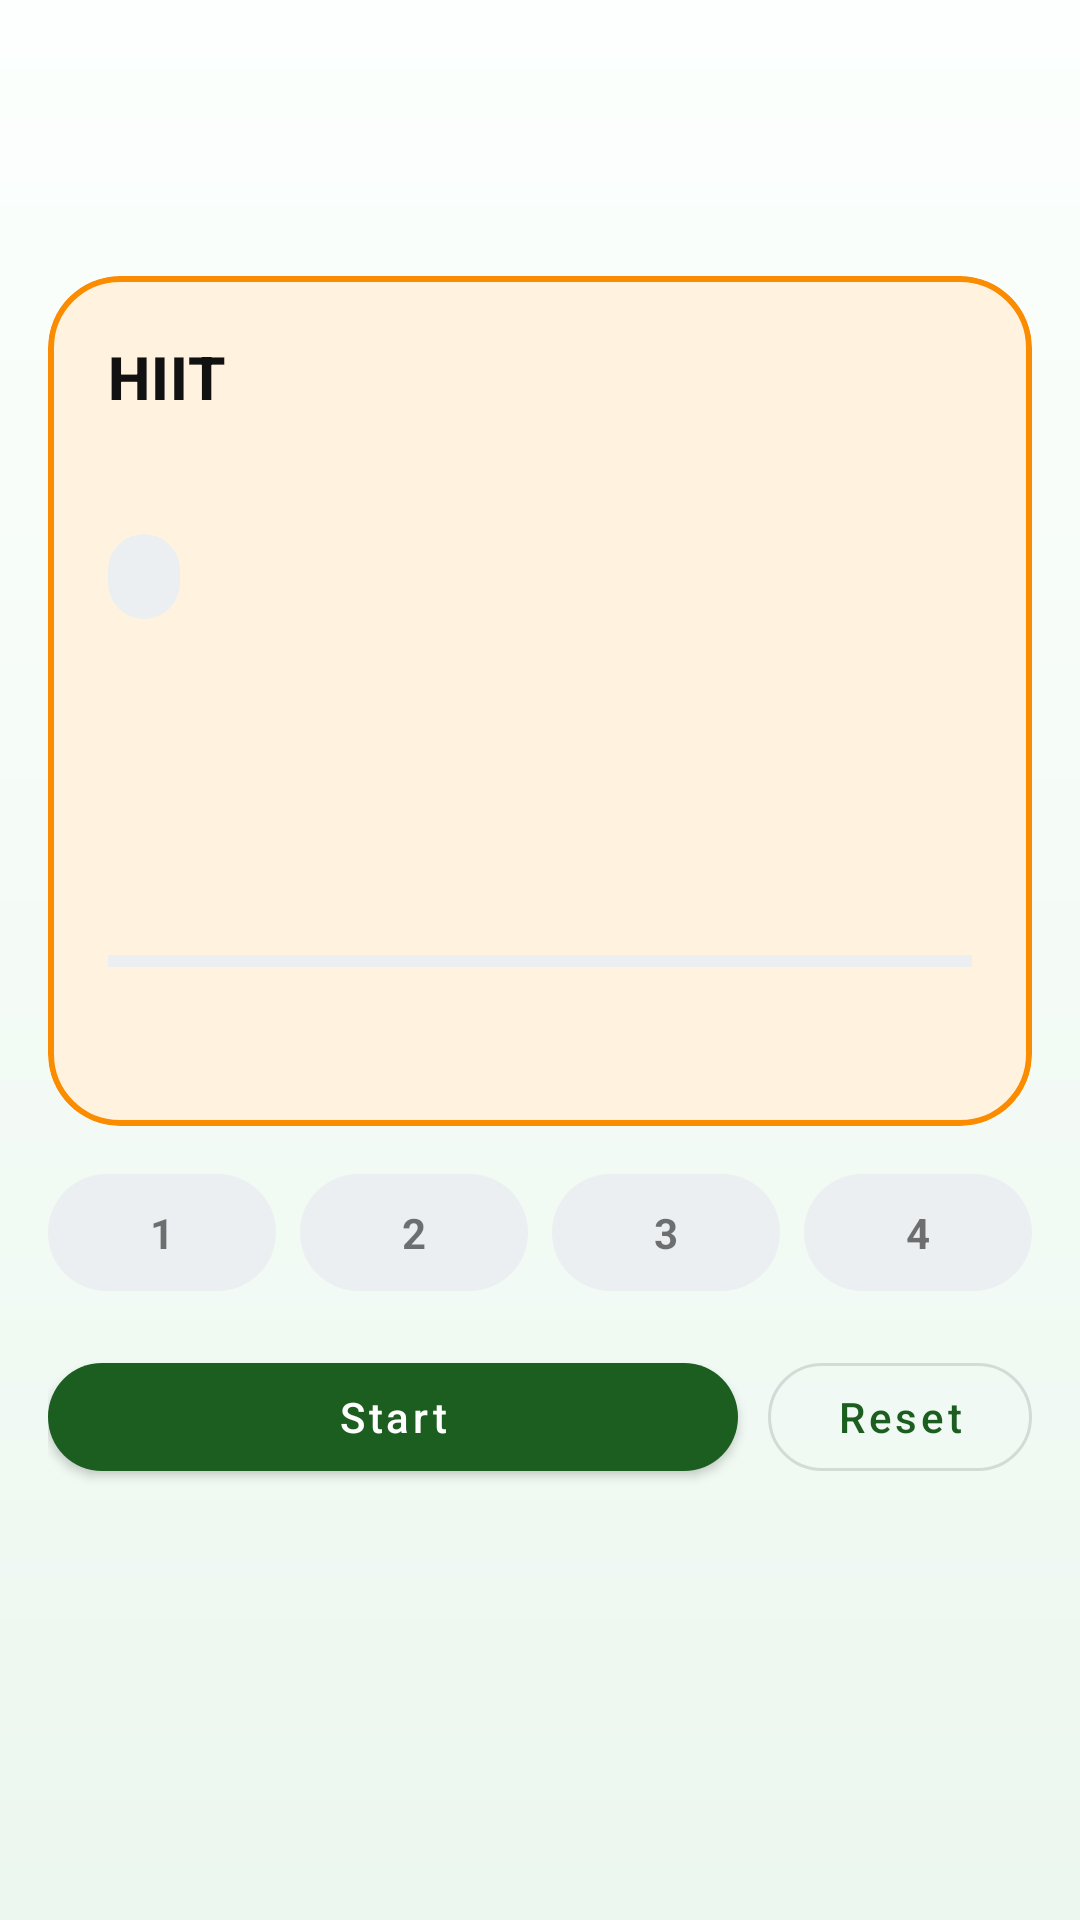

Here is an Android app screen rendered from its layout file. Give the layout XML and the strings, colors and styles it references.
<!-- AndroidManifest.xml: application theme Theme.GymHelper -->
<!-- res/layout/activity_hiit.xml -->
<?xml version="1.0" encoding="utf-8"?>
<LinearLayout xmlns:android="http://schemas.android.com/apk/res/android"
    xmlns:app="http://schemas.android.com/apk/res-auto"
    android:layout_width="match_parent"
    android:layout_height="match_parent"
    android:background="@drawable/bg_screen_gradient"
    android:orientation="vertical">

    <com.google.android.material.appbar.MaterialToolbar
        android:id="@+id/hiitToolbar"
        android:layout_width="match_parent"
        android:layout_height="wrap_content"
        android:background="@android:color/transparent"
        android:navigationIcon="@drawable/ic_arrow_back_24"
        android:paddingTop="14dp"
        android:paddingBottom="6dp" />

    <ScrollView
        android:layout_width="match_parent"
        android:layout_height="0dp"
        android:layout_weight="1"
        android:clipToPadding="false"
        android:fillViewport="true"
        android:paddingStart="16dp"
        android:paddingTop="16dp"
        android:paddingEnd="16dp"
        android:paddingBottom="16dp">

        <LinearLayout
            android:layout_width="match_parent"
            android:layout_height="wrap_content"
            android:orientation="vertical">

            <com.google.android.material.card.MaterialCardView
                android:id="@+id/hiitHeroCard"
                android:layout_width="match_parent"
                android:layout_height="wrap_content"
                android:layout_marginTop="20dp"
                app:cardBackgroundColor="@color/hiit_card_surface"
                app:cardCornerRadius="24dp"
                app:cardElevation="0dp"
                app:strokeColor="@color/hiit_card_stroke"
                app:strokeWidth="2dp">

                <LinearLayout
                    android:layout_width="match_parent"
                    android:layout_height="wrap_content"
                    android:orientation="vertical"
                    android:padding="20dp">

                    <TextView
                        android:id="@+id/hiitTitleText"
                        android:layout_width="match_parent"
                        android:layout_height="wrap_content"
                        android:text="@string/hiit_title"
                        android:textAppearance="@style/TextAppearance.MaterialComponents.Headline6"
                        android:textStyle="bold" />

                    <TextView
                        android:id="@+id/hiitCycleText"
                        android:layout_width="match_parent"
                        android:layout_height="wrap_content"
                        android:layout_marginTop="6dp"
                        android:textAppearance="@style/TextAppearance.MaterialComponents.Body2" />

                    <TextView
                        android:id="@+id/hiitPhaseBadge"
                        android:layout_width="wrap_content"
                        android:layout_height="wrap_content"
                        android:layout_marginTop="14dp"
                        android:background="@drawable/bg_tag_round"
                        android:paddingStart="12dp"
                        android:paddingTop="6dp"
                        android:paddingEnd="12dp"
                        android:paddingBottom="6dp"
                        android:textAppearance="@style/TextAppearance.MaterialComponents.Caption"
                        android:textStyle="bold" />

                    <TextView
                        android:id="@+id/hiitTimerText"
                        android:layout_width="match_parent"
                        android:layout_height="wrap_content"
                        android:layout_marginTop="18dp"
                        android:gravity="center"
                        android:textAppearance="@style/TextAppearance.MaterialComponents.Headline2"
                        android:textStyle="bold" />

                    <com.google.android.material.progressindicator.LinearProgressIndicator
                        android:id="@+id/hiitPhaseProgress"
                        android:layout_width="match_parent"
                        android:layout_height="wrap_content"
                        android:layout_marginTop="14dp"
                        android:max="100"
                        app:indicatorColor="@color/hiit_card_stroke"
                        app:trackColor="@color/status_pending" />

                    <TextView
                        android:id="@+id/hiitSubtitleText"
                        android:layout_width="match_parent"
                        android:layout_height="wrap_content"
                        android:layout_marginTop="14dp"
                        android:gravity="center"
                        android:textAppearance="@style/TextAppearance.MaterialComponents.Body2" />
                </LinearLayout>
            </com.google.android.material.card.MaterialCardView>

            <LinearLayout
                android:layout_width="match_parent"
                android:layout_height="wrap_content"
                android:layout_marginTop="16dp"
                android:gravity="center"
                android:orientation="horizontal">

                <TextView
                    android:id="@+id/cycleOneText"
                    android:layout_width="0dp"
                    android:layout_height="wrap_content"
                    android:layout_weight="1"
                    android:background="@drawable/bg_tag_round"
                    android:gravity="center"
                    android:paddingTop="10dp"
                    android:paddingBottom="10dp"
                    android:text="1"
                    android:textStyle="bold" />

                <TextView
                    android:id="@+id/cycleTwoText"
                    android:layout_width="0dp"
                    android:layout_height="wrap_content"
                    android:layout_marginStart="8dp"
                    android:layout_weight="1"
                    android:background="@drawable/bg_tag_round"
                    android:gravity="center"
                    android:paddingTop="10dp"
                    android:paddingBottom="10dp"
                    android:text="2"
                    android:textStyle="bold" />

                <TextView
                    android:id="@+id/cycleThreeText"
                    android:layout_width="0dp"
                    android:layout_height="wrap_content"
                    android:layout_marginStart="8dp"
                    android:layout_weight="1"
                    android:background="@drawable/bg_tag_round"
                    android:gravity="center"
                    android:paddingTop="10dp"
                    android:paddingBottom="10dp"
                    android:text="3"
                    android:textStyle="bold" />

                <TextView
                    android:id="@+id/cycleFourText"
                    android:layout_width="0dp"
                    android:layout_height="wrap_content"
                    android:layout_marginStart="8dp"
                    android:layout_weight="1"
                    android:background="@drawable/bg_tag_round"
                    android:gravity="center"
                    android:paddingTop="10dp"
                    android:paddingBottom="10dp"
                    android:text="4"
                    android:textStyle="bold" />
            </LinearLayout>

            <LinearLayout
                android:layout_width="match_parent"
                android:layout_height="wrap_content"
                android:layout_marginTop="18dp"
                android:orientation="horizontal">

                <com.google.android.material.button.MaterialButton
                    android:id="@+id/hiitPrimaryButton"
                    style="@style/Widget.MaterialComponents.Button"
                    android:layout_width="0dp"
                    android:layout_height="wrap_content"
                    android:layout_weight="1"
                    android:text="@string/hiit_start_button"
                    android:textAllCaps="false"
                    app:cornerRadius="26dp" />

                <com.google.android.material.button.MaterialButton
                    android:id="@+id/hiitResetButton"
                    style="@style/Widget.MaterialComponents.Button.OutlinedButton"
                    android:layout_width="wrap_content"
                    android:layout_height="wrap_content"
                    android:layout_marginStart="10dp"
                    android:text="@string/hiit_reset_button"
                    android:textAllCaps="false"
                    app:cornerRadius="26dp" />
            </LinearLayout>
        </LinearLayout>
    </ScrollView>
</LinearLayout>
<!-- resources referenced by this layout -->
<resources>
  <color name="hiit_card_stroke">#FB8C00</color>
  <color name="hiit_card_surface">#FFF3E0</color>
  <color name="status_pending">#ECEFF1</color>
  <!-- drawable bg_screen_gradient (drawable) -->
  <?xml version="1.0" encoding="utf-8"?>
  <shape xmlns:android="http://schemas.android.com/apk/res/android" android:shape="rectangle">
      <gradient
          android:angle="270"
          android:endColor="@color/screen_grad_end"
          android:startColor="@color/screen_grad_start" />
  </shape>
  <!-- drawable bg_tag_round (drawable) -->
  <?xml version="1.0" encoding="utf-8"?>
  <shape xmlns:android="http://schemas.android.com/apk/res/android" android:shape="rectangle">
      <corners android:radius="999dp" />
      <solid android:color="@color/status_pending" />
  </shape>
  <!-- drawable ic_arrow_back_24 (drawable) -->
  <vector xmlns:android="http://schemas.android.com/apk/res/android"
      android:width="24dp"
      android:height="24dp"
      android:viewportWidth="24"
      android:viewportHeight="24">
      <path
          android:fillColor="@color/text_primary"
          android:pathData="M20,11H7.83l5.59,-5.59L12,4l-8,8 8,8 1.41,-1.41L7.83,13H20z" />
  </vector>
  <string name="hiit_reset_button">Reset</string>
  <string name="hiit_start_button">Start</string>
  <string name="hiit_title">HIIT</string>
  <style name="Theme.GymHelper" parent="Theme.MaterialComponents.DayNight.NoActionBar">
          <item name="colorPrimary">@color/primary</item>
          <item name="colorPrimaryVariant">@color/primary_dark</item>
          <item name="colorSecondary">@color/accent</item>
          <item name="android:textColorPrimary">@color/text_primary</item>
          <item name="android:statusBarColor" tools:targetApi="l">@color/primary_dark</item>
      </style>
  <color name="screen_grad_end">#ECF7EF</color>
  <color name="screen_grad_start">#FCFFFD</color>
  <color name="text_primary">#111111</color>
  <color name="primary">#1B5E20</color>
  <color name="primary_dark">#003300</color>
  <color name="accent">#81C784</color>
</resources>
